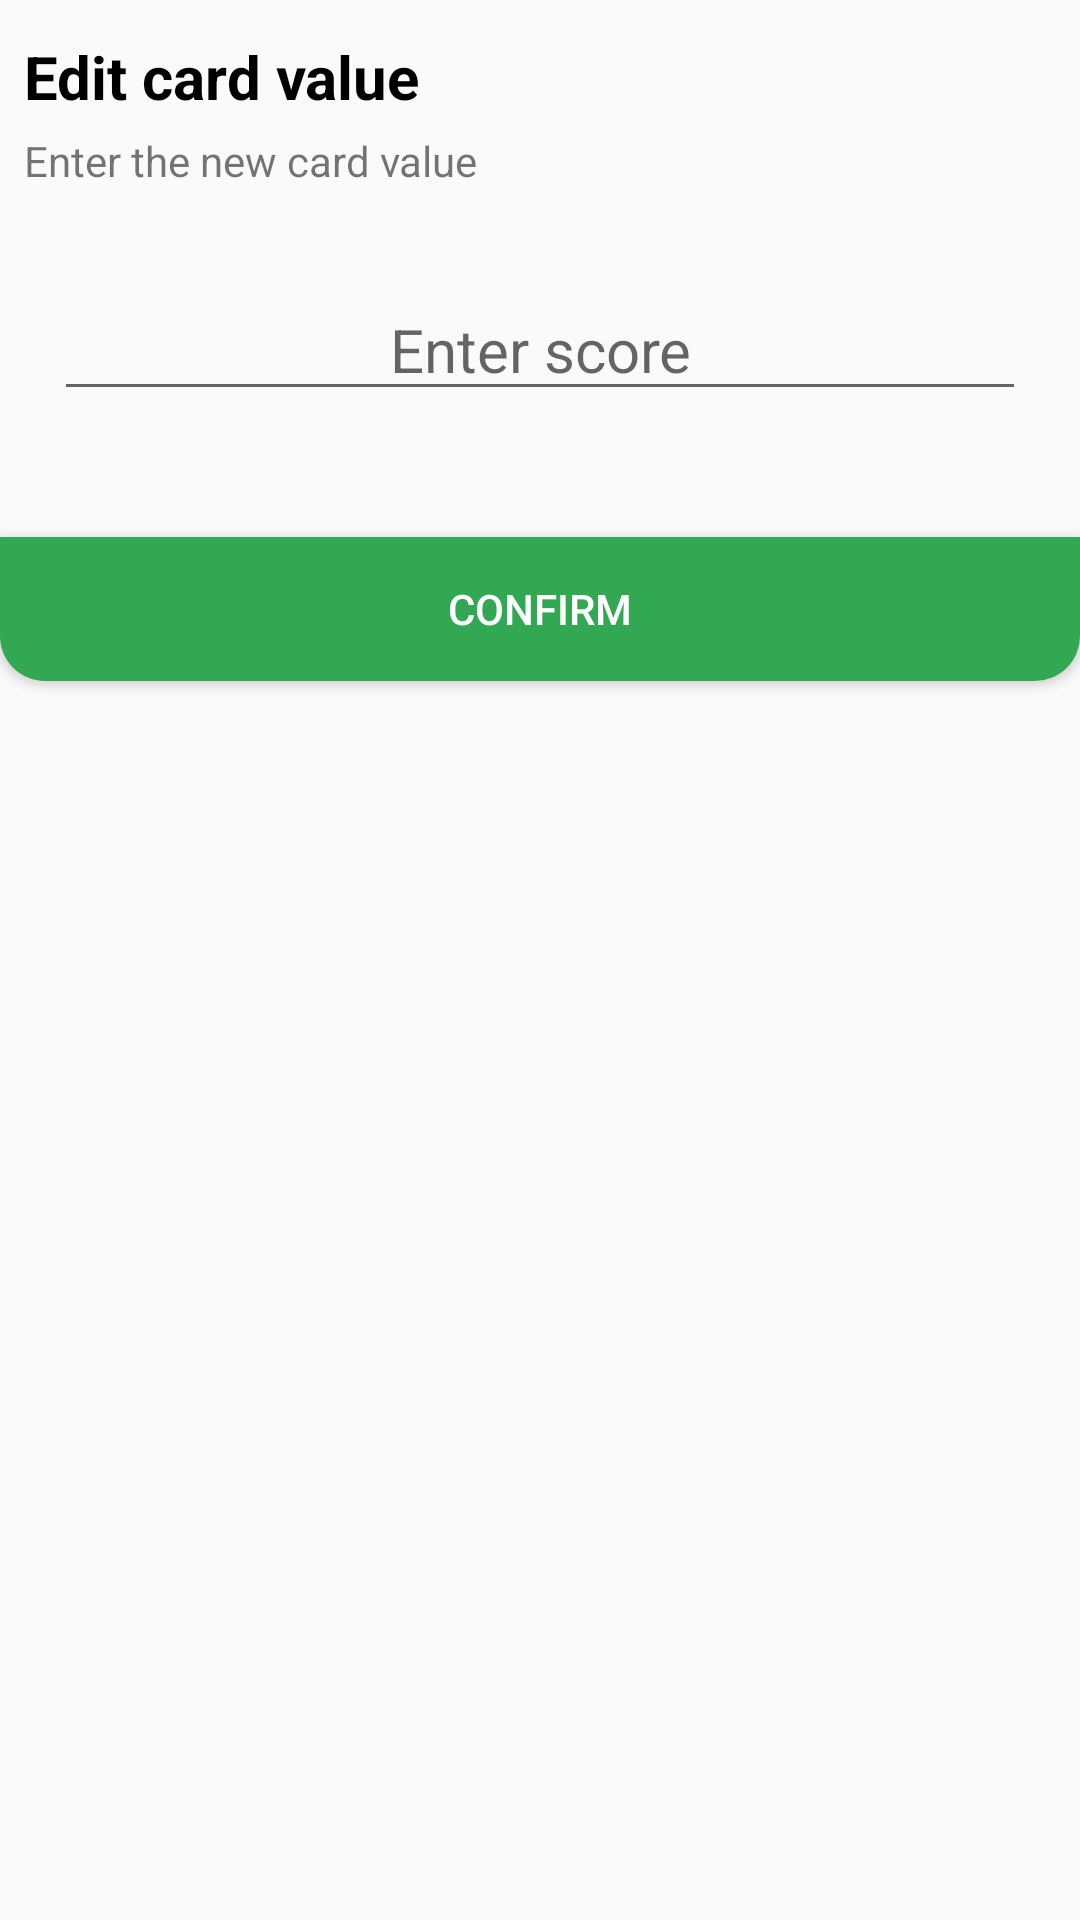

Android layout source for this screen:
<!-- AndroidManifest.xml: application theme AppTheme.NoActionBar -->
<!-- res/layout/dialog_edit_puntos_carta.xml -->
<?xml version="1.0" encoding="utf-8"?>
<LinearLayout xmlns:android="http://schemas.android.com/apk/res/android"
    android:layout_width="match_parent"
    android:layout_height="match_parent"
    android:orientation="vertical"
    android:background="@drawable/rounded_dialog">

    <TextView
        android:layout_width="match_parent"
        android:layout_height="wrap_content"
        android:text="@string/titleEditPuntosCartaDialog"
        android:textSize="20sp"
        android:layout_marginTop="12dp"
        android:layout_marginHorizontal="8dp"
        android:textStyle="bold"
        android:textColor="#000000">
    </TextView>

    <TextView
        android:layout_width="match_parent"
        android:layout_height="wrap_content"
        android:text="@string/helpEditPuntosCartaDialog"
        android:layout_marginTop="5dp"
        android:layout_marginHorizontal="8dp">
    </TextView>

    <EditText
        android:id="@+id/nuevoPuntaje"
        android:layout_width="match_parent"
        android:layout_height="wrap_content"
        android:layout_marginHorizontal="18dp"
        android:layout_marginVertical="30dp"
        android:hint="@string/hintEditPuntajeDialog"
        android:textSize="20sp"
        android:textAlignment="center"
        android:inputType="number"
        android:ellipsize="end"
        android:maxLines="1">
    </EditText>

    <Button
        android:id="@+id/confirmarEditarPuntaje"
        android:layout_width="match_parent"
        android:layout_height="wrap_content"
        android:layout_marginTop="12dp"
        android:textColor="#FFFFFF"
        android:text="@string/confirmar"
        android:background="@drawable/button_confirm_dialog">
    </Button>


</LinearLayout>
<!-- resources referenced by this layout -->
<resources>
  <!-- drawable button_confirm_dialog (drawable) -->
  <?xml version="1.0" encoding="utf-8"?>
  <ripple xmlns:android="http://schemas.android.com/apk/res/android"
  android:color="#C0C0C0">
  <item android:id="@android:id/mask">
      <shape android:shape="rectangle">
          <solid android:color="#C0C0C0" />
          <corners android:bottomLeftRadius="15dp"
              android:bottomRightRadius="15dp"/>
      </shape>
  </item>
  <item>
      <shape xmlns:android="http://schemas.android.com/apk/res/android"
          android:shape="rectangle">
          <gradient
              android:angle="0"
              android:startColor="#32a852"
              android:endColor="#32a852"/>
          <corners
              android:bottomLeftRadius="15dp"
              android:bottomRightRadius="15dp"/>
      </shape>
  </item>
  </ripple>
  <string name="confirmar">Confirm</string>
  <string name="helpEditPuntosCartaDialog">Enter the new card value</string>
  <string name="hintEditPuntajeDialog">Enter score</string>
  <string name="titleEditPuntosCartaDialog">Edit card value</string>
  <style name="AppTheme.NoActionBar" parent="Theme.AppCompat.Light.NoActionBar">
          <item name="windowActionBar">false</item>
          <item name="windowNoTitle">true</item>
          <item name="android:windowEnableSplitTouch">false</item>
          <item name="android:splitMotionEvents">false</item>
      </style>
</resources>
